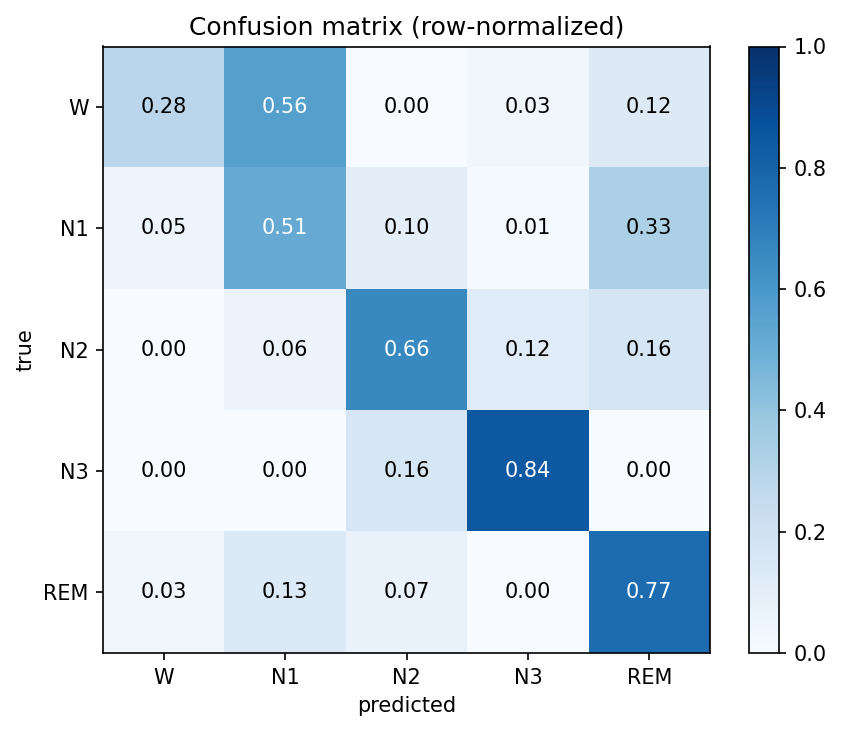

Source data for this figure (header and first rows):
W, N1, N2, N3, REM
9, 18, 0, 1, 4
4, 42, 8, 1, 27
0, 9, 104, 19, 26
0, 0, 8, 43, 0
2, 8, 4, 0, 46
